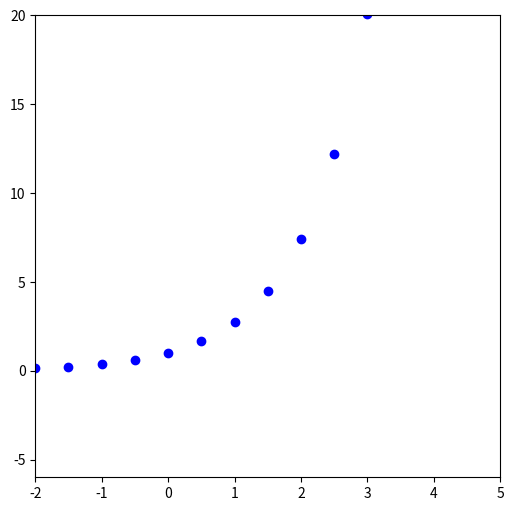

Generate this figure with matplotlib: (Note: this script raises an exception after producing the figure.)
# -*- coding: utf-8 -*-
"""CalculusHW9update.ipynb

Automatically generated by Colaboratory.

Original file is located at
    https://colab.research.google.com/drive/1fHTfqEUXnUKLIifqgFWRiewU6Brh2ihG

__1.__ Исследовать сходимость ряда. 


### $$\frac{1}{2\sqrt2}+\frac{1}{3\sqrt3}+\,...\,+\frac{1}{(n+1)\sqrt{n+1}}+\,...\,=\sum\limits_{n=1}^{+\infty}\frac{1}{(n+1)\sqrt{n+1}}$$

(*) Двумя различными признаками.

1) Второй признак сравнения.
$$\sum\limits_{n=1}^{+\infty}\frac{1}{(n+1)\sqrt{n+1}}=\sum\limits_{n=1}^{+\infty}\frac{1}{(n+1)^{\frac{3}{2}}}$$
Небходимое условие:
$$\lim_{n\to +\infty}\frac{1}{(n+1)^{\frac{3}{2}}}=0$$
Достаточное условие:
$$\sum\limits_{n=1}^{+\infty}\frac{1}{(n+1)^{\frac{3}{2}}}\sim O\Big(\frac{1}{n^{\frac{3}{2}}}\Big)$$
2) Интегральный признак Коши.
$$\int\limits_{1}^{+\infty}a_{x}\,dx=\int\limits_{1}^{+\infty}\frac{1}{(n+1)\sqrt{n+1}} = \int\limits_{1}^{+\infty}(n+1)^{-\frac{3}{2}} = -2(n+1)^{-\frac{1}{2}}\bigg|_1^{+ \infty} = 0 + \frac{2}{\sqrt 2} =\sqrt 2$$
Интеграл существует, следовательно ряд сходится.

2. Исследовать сходимость ряда
$$\frac{1000}{1!}+\frac{1000^2}{2!}+\,...\,+\frac{1000^n}{n!}+\,...\,=\sum\limits_{n=1}^{+\infty}\frac{1000^n}{n!}$$

Признак д’Аламбера.


$$\lim_{n\to +\infty}\frac{a_{n+1}}{a_{n}}=
\lim_{n\to +\infty}\frac{\frac{1000^{n+1}}{n+1!}}{\frac{1000^n}{n!}}=\lim_{n\to +\infty}\frac{1000}{n+1} = 0 $$ 
$$0<1\ значит\ ряд\ сходится$$

__3*.__ Исследовать сходимость ряда

### $$\frac{2\cdot1!}{1}+\frac{2^2\cdot2!}{2^2}+\,...\,+\frac{2^n\cdot n!}{n^n}+\,...\,=\sum\limits_{n=1}^{+\infty}\frac{2^n\cdot n!}{n^n}$$


$$\lim_{n\to +\infty}\frac{a_{n + 1}}{a_{n}} = \lim_{n\to +\infty}\frac{\frac{2^{n+1}\cdot (n + 1)!}{(n + 1)^{n + 1}}}{\frac{2^n\cdot n!}{n^n}} = \lim_{n\to +\infty}\frac{2\cdot n^n}{(n + 1)^n} = 2\cdot\lim_{n\to +\infty}\frac{n^n}{(n+1)^n} = 2\cdot\lim_{n\to +\infty}\Big(\frac{n + 1 - 1}{n + 1}\Big)^n = 2\cdot\lim_{n\to +\infty} \Big(1 - \frac{1}{n + 1} \Big)^n = 2\cdot\lim_{n\to +\infty} \Big(1 + \frac{1}{-(n + 1)} \Big)^n = 2\cdot\lim_{n\to +\infty} \Big(1 + \frac{1}{-(n + 1)} \Big)^{\frac{n(-(n + 1))}{-(n + 1)}} = 2 \cdot e^{\lim_{n\to +\infty}\frac{n}{-(n + 1)}} = 2e^{-1} = \frac{2}{e} < 1$$

Ряд сходится

__4*.__ Исследовать сходимость ряда

### $$\frac{3\cdot1!}{1}+\frac{3^2\cdot2!}{2^2}+\,...\,+\frac{3^n\cdot n!}{n^n}+\,...\,=\sum\limits_{n=1}^{+\infty}\frac{3^n\cdot n!}{n^n}$$


Найдем предел:

$$\lim_{n\to +\infty}\frac{a_{n + 1}}{a_{n}} = \lim_{n\to +\infty}\frac{\frac{3^{n+1}\cdot (n + 1)!}{(n + 1)^{n + 1}}}{\frac{3^n\cdot n!}{n^n}} = \lim_{n\to +\infty}\frac{3\cdot n^n}{(n + 1)^n} = 3\cdot\lim_{n\to +\infty}\frac{n^n}{(n+1)^n} = 2\cdot\lim_{n\to +\infty}\Big(\frac{n + 1 - 1}{n + 1}\Big)^n = 3\cdot\lim_{n\to +\infty} \Big(1 - \frac{1}{n + 1} \Big)^n = 3\cdot\lim_{n\to +\infty} \Big(1 + \frac{1}{-(n + 1)} \Big)^n = 3\cdot\lim_{n\to +\infty} \Big(1 + \frac{1}{-(n + 1)} \Big)^{\frac{n(-(n + 1))}{-(n + 1)}} = 3 \cdot e^{\lim_{n\to +\infty}\frac{n}{-(n + 1)}} = 3e^{-1} = \frac{3}{e} > 1$$

Ряд расходится

__5*.__ Исследовать сходимость ряда

### $$-\frac{\sqrt1}{2}+\frac{\sqrt2}{3}-\,...\,+\frac{(-1)^n\sqrt n}{n+1}+\,...\,=\sum\limits_{n=1}^{+\infty}\frac{(-1)^n\sqrt n}{n+1}$$
$$$$
Знакочередующийся ряд. Признак Лейбница.

1)
$$\lim_{n\to +\infty}a_n = \lim_{n\to +\infty} \frac{(-1)^n\sqrt n}{n + 1}  = \Big(\frac{\infty}{\infty}\Big) = 0 $$

Старшая степень числителя меньше старшей степени знаменателя, следовательно предел будет равен нулю. 

2) $$\Big|\frac{(-1)^{n + 1}\sqrt {n + 1}}{(n + 1) + 1}\Big| < \Big|\frac{(-1)^n\sqrt n}{n+1}\Big|$$

Возьмём производную от функции.

$$\Big(\frac{\sqrt n}{n + 1}\Big)' = \frac{\frac{1}{2}\cdot\frac{1}{\sqrt n}(n+1) - \sqrt n}{(n + 1)^2} = \frac{-n + 1}{2\sqrt n \cdot(n + 1)^2}$$

Корнем является n = 1. Подставим 4. Получаем, что производная меньше нуля. Функция убывает. Итого: условие монотонности выполняется.


3) $$\int\limits_{1}^{+\infty}a_{x}\,dx = \int\limits_{1}^{+\infty} \frac {\sqrt n}{n+1}= *$$
$$$$
$$t = \sqrt n$$

$$dt=\frac{1}{2}\frac{1}{\sqrt n}dn$$
$$dn = 2\sqrt n\cdot dt$$ 

$$* = \int\limits_{1}^{+\infty} \frac{t^2}{t^2 + 1}\cdot dt = \int\limits_{1}^{+\infty} \frac{t^2 + 1 - 1}{t^2 + 1}\cdot dt = \int\limits_{1}^{+\infty} \Big( 1 - \frac{1}{t^2 + 1}\Big) dt =  (t + \arctan t )\Bigg|_1^{\infty} = \infty$$

Без обратной замены видно, что получаем бесконечность. Итого, ряд не сходится.

Ответ для всего решения: ряд сходится условно.

Разное. Проверим через д'Аламбера: Если предел по модулю меньше единицы, то следующий член меньше предыдущего.

$$\lim_{n\to +\infty}\frac{a_{n+1}}{a_{n}}=
\lim_{n\to +\infty} \frac{\sqrt {n+1}}{n + 2}\cdot\frac{n + 1}{\sqrt n} = 1$$ 

Если я понимаю, то предел будет равен 1. А потому д'Аламбера не работает. По идее это не говорит нам о том, что монотонность не выполняется.
"""

from sympy import *
init_printing()
n = Symbol('n')
f = (sqrt(n + 1)/(n + 2))/((sqrt(n)/(n + 1)))
f

limit (f, n, +oo)

from sympy import *
init_printing()
n = Symbol('n')
f = sqrt(n)/(n + 1)
f

integrate(f,(n, 1, +oo))

integrate(f, n)

diff(f, n)

from scipy.optimize import fsolve
import sys

def equations(p):
  n = p
  - (n**(1/2)) / ((n + 1)**2) + 1 / (2 * n**(1/2)*(n + 1))
  # - n**(1/2)
  return n

n = fsolve(equations, 4)
print(n)

"""Так и не получилось у меня заставить fsolve найти корни производной. Поэтому в sympy"""

from sympy.solvers import solve
from sympy import Symbol
n = Symbol('n')
solve(- (n**(1/2)) / ((n + 1)**2) + 1 / (2 * n**(1/2)*(n + 1)), n)

"""__6*.__ Разложить функцию $y=e^x$ в ряд Маклорена, а так же в ряд Фурье на отрезке $[-\pi, \pi]$. Построить график функции и разложений.

1) ряд Маклорена

$$f(x)=\sum\limits_{n=0}^{+\infty}\frac{f^{(n)}(0)}{n!}x^n$$
$$$$
$$f^{(n)}=e^x,\ f^{(n)}(0) = 1$$
$$$$
$$e^x=1+\frac{1\cdot x}{1!}+\frac{1\cdot x^2}{2!}+\frac{1\cdot x^3}{3!}+ ... + \frac{1\cdot x^n}{n!}=\sum\limits_{n=0}^{+\infty}\frac{x^n}{n!}$$


2) ряд Фурье

$$f(x)=a_{0}+\sum\limits_{n=1}^{+\infty}(a_n\cos nx+b_n\sin nx)$$

где

### $$a_0=\frac{1}{2\pi}\int\limits_{-\pi}^\pi f(x)\,dx$$


$$\int\limits_{-\pi}^\pi$$

$$a_0 = \frac{1}{2\pi}\int\limits_{-\pi}^\pi f(x)\,dx = \frac{1}{2\pi}\int\limits_{-\pi}^\pi e^x\,dx = \frac{1}{2\pi} e^x \Bigr|_{-\pi}^\pi = \frac{e^{\pi} - e^{-\pi}}{2\pi}$$

### $$a_n = \frac{1}{\pi}\int\limits_{-\pi}^\pi f(x)\cos nx\,dx = \frac{1}{\pi}\int\limits_{-\pi}^\pi e^x \cos nx\,dx$$

$$\int\limits_{-\pi}^\pi e^x \cos nx\,dx = (*)$$

$$U = e^x \Rightarrow dU=e^x\,dx$$ 
$$dV = \cos nx\,dx \Rightarrow V=\frac{1}{n}\sin nx$$ 

$$ (*) = \frac{1}{n} \sin nx \cdot e^x \Bigr|_{-\pi}^\pi - \int\limits_{-\pi}^\pi \frac{1}{n} \sin nx \cdot e^x \,dx = \frac{1}{n} \sin nx \cdot e^x \Bigr|_{-\pi}^\pi - \frac{1}{n} \int\limits_{-\pi}^\pi \sin nx \cdot e^x \,dx = (*)$$

$$ U = e^x \Rightarrow dU=e^x\,dx$$
$$ dV = \sin nx \,dx \Rightarrow V = - \frac{1}{n} \cos nx$$

$$ (*) = \frac{1}{n} \sin nx \cdot e^x \Bigr|_{-\pi}^\pi - \frac{1}{n} \Big(-\frac{1}{n} \cos nx \cdot e^x \Bigr|_{-\pi}^\pi - \int\limits_{-\pi}^\pi - \frac{1}{n} \cos nx \cdot e^x \,dx \Big) = \frac{1}{n} \sin nx \cdot e^x \Bigr|_{-\pi}^\pi + \frac{1}{n^2} \cos nx \cdot e^x \Bigr|_{-\pi}^\pi - \frac{1}{n^2}\int\limits_{-\pi}^\pi \cos nx \cdot e^x \,dx$$

переносим интеграл в левую часть

$$\int\limits_{-\pi}^\pi \cos nx \cdot e^x \,dx + \frac{1}{n^2}\int\limits_{-\pi}^\pi \cos nx \cdot e^x \,dx = \frac{1}{n} \sin nx \cdot e^x \Bigr|_{-\pi}^\pi + \frac{1}{n^2} \cos nx \cdot e^x \Bigr|_{-\pi}^\pi$$

$$\Big(1 + \frac{1}{n^2}\Big)\int\limits_{-\pi}^\pi \cos nx \cdot e^x \,dx = \frac{e^{\pi}}{n} \sin {\pi}n - \frac{e^{-\pi}}{n} \sin ({-\pi}n) + \frac{e^{\pi}}{n^2} \cos {\pi}n - \frac{e^{-\pi}}{n^2} \cos ({-\pi}n)$$

$$\Big(1 + \frac{1}{n^2}\Big)\int\limits_{-\pi}^\pi \cos nx \cdot e^x \,dx = \frac{e^{\pi}}{n^2} \cos {\pi}n - \frac{e^{-\pi}}{n^2} \cos ({\pi}n)$$

$$\int\limits_{-\pi}^\pi \cos nx \cdot e^x \,dx =  \cos {\pi}n \Big(\frac{e^{\pi}}{n^2}- \frac{e^{-\pi}}{n^2} \Big) \cdot \Big(\frac{n^2}{n^2 + 1} \Big)$$

$$\int\limits_{-\pi}^\pi \cos nx \cdot e^x \,dx =  (-1)^n\Big(\frac{e^{\pi} - e^{-\pi}}{n^2 + 1} \Big)$$

$$a_n = \frac{1}{\pi}\int\limits_{-\pi}^\pi f(x)\cos nx\,dx = \frac{1}{\pi}\int\limits_{-\pi}^\pi e^x \cos nx\,dx = \frac{1}{\pi} (-1)^n\Big(\frac{e^{\pi} - e^{-\pi}}{n^2 + 1} \Big)$$

### $$b_n = \frac{1}{\pi}\int\limits_{-\pi}^\pi f(x)\sin nx\,dx = \frac{1}{\pi}\int\limits_{-\pi}^\pi e^x \sin nx\,dx$$

$$\int\limits_{-\pi}^\pi e^x \sin nx\,dx = (*)$$

$$U = e^x \Rightarrow dU=e^x\,dx$$ 
$$dV = \sin nx\,dx \Rightarrow V = -\frac{1}{n}\cos nx$$

$$(*) = -\frac{e^x}{n}\cos nx \Bigr|_{-\pi}^\pi - \int\limits_{-\pi}^\pi -\frac{1}{n}\cos nx \cdot e^x \,dx = -\frac{e^x}{n}\cos nx \Bigr|_{-\pi}^\pi + \int\limits_{-\pi}^\pi -\frac{1}{n}\cos nx \cdot e^x \,dx = (*)$$

$$U = e^x \Rightarrow dU=e^x\,dx$$
$$dV = \cos nx\,dx \Rightarrow V = \frac{1}{n}\sin nx$$

$$(*) = -\frac{e^x}{n}\cos nx \Bigr|_{-\pi}^\pi + \frac{1}{n}\Big( e^x \cdot \frac{1}{n}\sin nx \Bigr|_{-\pi}^\pi - \int\limits_{-\pi}^\pi \frac{1}{n} \sin nx \cdot e^x \,dx \Big) = -\frac{e^x}{n}\cos nx \Bigr|_{-\pi}^\pi + \frac{1}{n^2} e^x \sin nx \Bigr|_{-\pi}^\pi - \frac{1}{n^2} \int\limits_{-\pi}^\pi \sin nx \cdot e^x \,dx$$

переносим интегралы в левую часть

$$\int\limits_{-\pi}^\pi e^x \sin nx\,dx  + \frac{1}{n^2} \int\limits_{-\pi}^\pi \sin nx \cdot e^x \,dx = \frac{1}{n^2} e^x \sin nx \Bigr|_{-\pi}^\pi - -\frac{e^x}{n}\cos nx \Bigr|_{-\pi}^\pi$$

$$\int\limits_{-\pi}^\pi e^x \sin nx\,dx \Big( \frac{n^2 + 1}{n^2}\Big) = \frac{1}{n^2} e^{\pi} \sin \pi n - \frac{1}{n^2} e^{-\pi} \sin (-\pi n) - \Big(\frac{e^{\pi}}{n}\cos \pi n - \frac{e^{-\pi}}{n}\cos (-\pi n)\Big) $$

$$\int\limits_{-\pi}^\pi e^x \sin nx\,dx \Big( \frac{n^2 + 1}{n^2}\Big) = \frac{e^{-\pi}}{n}\cos (-\pi n) - \frac{e^{\pi}}{n}\cos \pi n$$

$$\int\limits_{-\pi}^\pi e^x \sin nx\,dx = \Big( \frac{n^2}{n(n^2 + 1)}\Big)(-1)^n(e^{-\pi} - e^{\pi})$$

$$\int\limits_{-\pi}^\pi e^x \sin nx\,dx = \frac{(-1)^n(e^{-\pi} - e^{\pi})n}{n^2 + 1}$$

$$b_n = \frac{1}{\pi} \frac{(-1)^n(e^{-\pi} - e^{\pi})n}{n^2 + 1}$$

$$f(x)=a_{0}+\sum\limits_{n=1}^{+\infty}(a_n\cos nx+b_n\sin nx) = \frac{e^{\pi} - e^{-\pi}}{2\pi} + \sum\limits_{n=1}^{+\infty}\Big( \frac{(-1)^n}{\pi} \frac{e^{\pi} - e^{-\pi}}{n^2 + 1}  \cos nx + \frac{(-1)^n}{\pi} \frac{(e^{-\pi} - e^{\pi})n}{n^2 + 1} \sin nx \Big)$$
"""

import numpy as np
import matplotlib.pyplot as plt

plt.figure(figsize = (6, 6))
plt.axis([-2, 5, -6, 20])


x = np.arange(-5, 20, 0.5)

y = np.exp(x)

k = 6
# tay = []
def taylor():
    n = 0
    res_t = 0
    while n <= k:
        
        res_t = res_t + (x**n)/(np.math.factorial(n))
        # tay.append(res_t)
        n += 1
    return res_t

# print(taylor())

def fourier():
    n = 0
    res_f = 0
    # a_0 = ((np.exp(np.pi) - np.exp(-np.pi))/2*np.pi
    while n <= k:
        res_f = res_f + ((1 / np.pi) * ((-1) ** (n+1)) * (np.exp(np.pi) - np.exp(-np.pi)) / ((n ** 2) + 1)) * np.cos(x * n) + (n * (1 / np.pi) * ((-1) ** n) * (np.exp(-np.pi) - np.exp(np.pi)) / ((n ** 2) + 1)) * np.sin(x * n)
        
        n += 1
    # return res_f + ((np.exp(np.pi) - np.exp(-np.pi))/2*np.pi

plt.plot(x, y, marker = "o", label = "f", ls="", c = 'b')
plt.plot(x, taylor(), c = 'r', label = "taylor")
# plt.plot(x, fourier(), marker = "o", label="fourier", ls="", c = 'b')
plt.grid(True)
plt.legend()
plt.show()

"""Честно говоря, не уверен насчёт построения Фурье(хотя и Тейлора тоже). Поэтому демонстрирую 2 варианта. Первый тот, что получился изначально. Но что-то он совсем не то рисует при малом количестве итераций."""

import numpy as np
import matplotlib.pyplot as plt

plt.figure(figsize = (6, 6))
plt.axis([-5, 5, -5, 20])


# x = np.arange(0, 4, 0.5)
x = np.arange(-np.pi, np.pi, 0.25)
# x = np.linspace(-np.pi, np.pi, 20)

y = np.exp(x)

k = 40

# print((np.exp(np.pi) - np.exp(-np.pi))/(2*np.pi))
# print(x)

def fourier():
    n = 1
    res_f = 0
    # a_0 = ((np.exp(np.pi) - np.exp(-np.pi))/2*np.pi
    while n <= k:
        res_f = res_f + ((1 / np.pi) * ((-1) ** (n)) * np.cos(x * n) * (np.exp(np.pi) - np.exp(-np.pi)) / ((n ** 2) + 1))  + (n * (1 / np.pi) * ((-1) ** n) * np.sin(x * n) * (np.exp(-np.pi) - np.exp(np.pi)) / ((n ** 2) + 1))
        # res_f = res_f + (((-1) ** (n)) / np.pi) * ((np.exp(np.pi) - np.exp(-np.pi)) * np.cos(x * n) / ((n ** 2) + 1)  + (np.exp(-np.pi) - np.exp(np.pi)) * np.sin(x * n) / ((n ** 2) + 1)) 
        # res_f = res_f + (((-1) ** (n)) / ((np.pi) * ((n ** 2) + 1))) * ((np.exp(np.pi) - np.exp(-np.pi)) * np.cos(x * n) + n * (np.exp(-np.pi) - np.exp(np.pi)) * np.sin(x * n)) 
        # print('cos', np.cos(x * n))
        # print('sin', np.sin(x * n))
        n += 1
    # res_f = res_f + ((np.exp(np.pi) - np.exp(-np.pi))/(2*np.pi)

    return res_f + (np.exp(np.pi) - np.exp(-np.pi))/(2 * np.pi)

# print('res_f', fourier())

plt.plot(x, y, marker = "d", label = "f", ls="", c = 'g')
plt.plot(x, fourier())
plt.grid(True)
plt.legend()
plt.show()

"""И второй код. Из примера на хабре."""

import matplotlib.pyplot as plt # модуль для графиков
import numpy as np # модуль для операций со списками и массивами

def func(n):# анализируемая функция
         return np.exp(n)
def func_1(n):# функция для расчёта коэффициента a[k]
         return ((-1) ** n) * (1 / np.pi) * (np.exp(np.pi) - np.exp(-np.pi)) / ((n ** 2) + 1)
def func_2(n):#функция для расчёта коэффициента b[k]
         return ((-1) ** n) * (n * (1 / np.pi)) * (np.exp(-np.pi) - np.exp(np.pi)) / ((n ** 2) + 1)

a_0 = (np.exp(np.pi) - np.exp(-np.pi)) / (2*np.pi)

c = 40 #количество членов

a = []; b = []; k = np.arange(0, c, 1); q = np.arange(-np.pi, np.pi, 0.05)

a = [func_1(n) for n in k]
# print(a)
b = [func_2(n) for n in k]
# print(b)
# print(k)
# print('a_0', a_0)
# print('a[0]', a[0])

F1 = a_0 + [a[1] * np.math.cos(k[1] * x) + b[1] * np.math.sin(k[1] * x) for x in q]
# print(F1)
F2 = a_0 + [a[2] * np.math.cos(k[2] * x) + b[2] * np.math.sin(k[2] * x) for x in q]
F3 = a_0 + [a[3] * np.math.cos(k[3] * x) + b[3] * np.math.sin(k[3] * x) for x in q]
F4 = a_0 + [a[4] * np.math.cos(k[4] * x) + b[4] * np.math.sin(k[4] * x) for x in q]

plt.figure()

plt.plot(q, F1, label = '1 гармоника', c = 'r')
plt.plot(q, F2 , label = '2 гармоника')
plt.plot(q, F3, label = '3 гармоника')
plt.plot(q, F4, label = '4 гармоника')
plt.legend()


plt.grid(True)
# F = np.empty(shape=[0, n])
# F = F1 + F2 + F3 -2*a_0

# plt.plot(q, F, label='F(t)')
F = np.array([0*x for x in q])
# print('F',F)
# print('Len F',len(F))
# print('F1', F1)
# print('F2', F2)
# print('F3', F3)
# print('LenF1', len(F1), len(F2))

for n in np.arange(1, c, 1):
         F = F + np.array([a[n] * np.math.cos(k[n] * x) + b[n] * np.math.sin(k[n] * x) for x in q])# вычисление членов ряда Фурье
F = F + a_0

y = np.exp(q)

plt.figure()
plt.plot(q, F, label='fourier')
plt.plot(q, y, label = 'exp')
plt.grid(True)
plt.legend()
plt.show()
